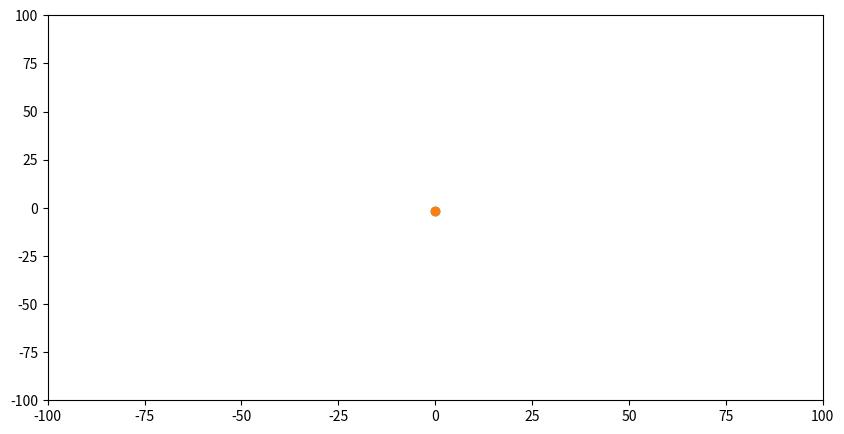

Python code for this plot:
import matplotlib.pyplot as plt
import matplotlib.animation as animation
import numpy as np
from random import uniform
from copy import deepcopy

ediss = 10
alpha = 1
deq = 1

class particle:
    def __init__(self, index):
        self.index = index
        self.pos = [0, uniform(-0.5,0.5)]
        self.prev = []
        self.mass = 1
        self.velocity = [0, uniform(-1,1)]
        self.v_prev = [0,0]
        self.acceleration = [0,0]
        self.F = [0,0]
        self.limits = [[100, -100] , [100, -100]]
    
    def calc_forces(self, particles):
        for i,p in enumerate(particles):
           if id(self) != id(p):
               r = [p.pos[0] - self.pos[0], p.pos[1] - self.pos[1]]
               d = np.sqrt(r[0]**2+r[1]**2)
               Force = r/(d*(1/(-2*ediss*alpha*np.e**(-alpha*(d - deq))*(1 - np.e**(-alpha*(d - deq))))))
               self.F += Force
        self.acceleration = self.F / self.mass
        print(self.F)
       
    
    def propagate(self, dt):
        
        self.velocity[0] += self.acceleration[0] * dt
        self.velocity[1] += self.acceleration[1] * dt
        
        self.prev.append(deepcopy(self.pos))
        if ((self.velocity[0]*dt + self.pos[0]) > self.limits[0][0]):
            self.pos[0] = self.limits[0][0] - (self.velocity[0]*dt-(self.limits[0][0]-self.pos[0]))
            self.velocity[0] *= -1
        elif ((self.velocity[0]*dt + self.pos[0]) < self.limits[0][1]):
            self.pos[0] = self.limits[0][1] - (self.velocity[0]*dt-(self.limits[0][1]-self.pos[0]))
            self.velocity[0] *= -1
        else:
            self.pos[0] += self.velocity[0]*dt
        if ((self.velocity[1]*dt + self.pos[1]) > self.limits[1][0]):
            self.pos[1] = self.limits[1][0] - (self.velocity[1]*dt-(self.limits[1][0]-self.pos[1]))
            self.velocity[1] *= -1
        elif ((self.velocity[1]*dt + self.pos[1]) < self.limits[1][1]):
            self.pos[1] = self.limits[1][1] - (self.velocity[1]*dt-(self.limits[1][1]-self.pos[1]))
            self.velocity[1] *= -1
        else:
            self.pos[1] += self.velocity[1]*dt
        self.F = [0,0]
  
    

    
    

               
               
               


            
particles = []
for i in range(2):
    particles.append(particle(i))
#for j in particles:
    #j.calc_forces(particles)    
for j in particles:   
    for i in range(2):
        j.propagate(1)       
"""
for i in range(6):
    for j in particles:
        j.calc_forces(particles)    
    for k in particles:
        k.propagate(1)
"""
fig, axes = plt.subplots(1,1, figsize =(10,5))

axes.set_xlim(-100, 100)
axes.set_ylim(-100, 100)

lines = []

for i in range(len(particles)):
    lines.append(axes.plot(particles[i].prev[0][0], particles[i].prev[0][1], 'o')[0])


def update(i):
    
    
    for j in range(len(particles)):
        particles[j].calc_forces(particles)
        particles[j].propagate(0.05)
        
        lines[j].set_xdata([particles[j].pos[0]])
        lines[j].set_ydata([particles[j].pos[1]])        
        
    
    return lines

ani1 = animation.FuncAnimation(fig     = fig,
                              func     = update,
                              frames   = 180,
                              interval = 60,
                              repeat = False,
                              blit=True)
'''
for particle in particles:   
    trajectory = np.array(particle.prev)
    line, = axes.plot(trajectory[:,0], trajectory[:,1],'o')
'''
plt.show()
